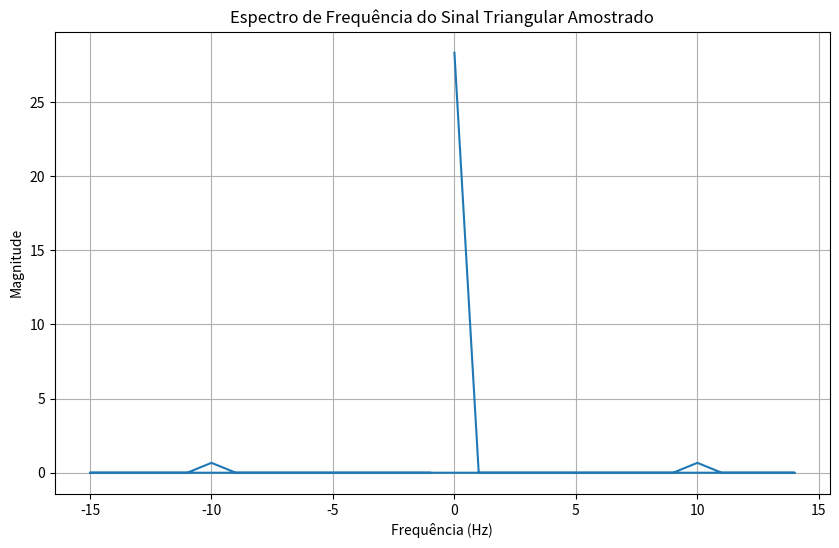

Write the Python code that produced this figure.
import numpy as np
import matplotlib.pyplot as plt

# Parâmetros do sinal
f_max = 10  # Frequência máxima do sinal (10 Hz)
f_sample = 30  # Taxa de amostragem (30 Hz)
t = np.linspace(0, 1, int(f_sample), endpoint=False)  # Vetor de tempo

# Sinal triangular (exemplo simplificado)
x = np.abs(np.mod(t, 1/f_max) - 0.5/f_max) * 2 - 1

# Aplicar a FFT
X = np.fft.fft(x)

# Frequências correspondentes
frequencies = np.fft.fftfreq(len(x), 1/f_sample)

# Plotar o espectro de frequência
plt.figure(figsize=(10, 6))
plt.plot(frequencies, np.abs(X))
plt.title('Espectro de Frequência do Sinal Triangular Amostrado')
plt.xlabel('Frequência (Hz)')
plt.ylabel('Magnitude')
plt.grid()
plt.show()